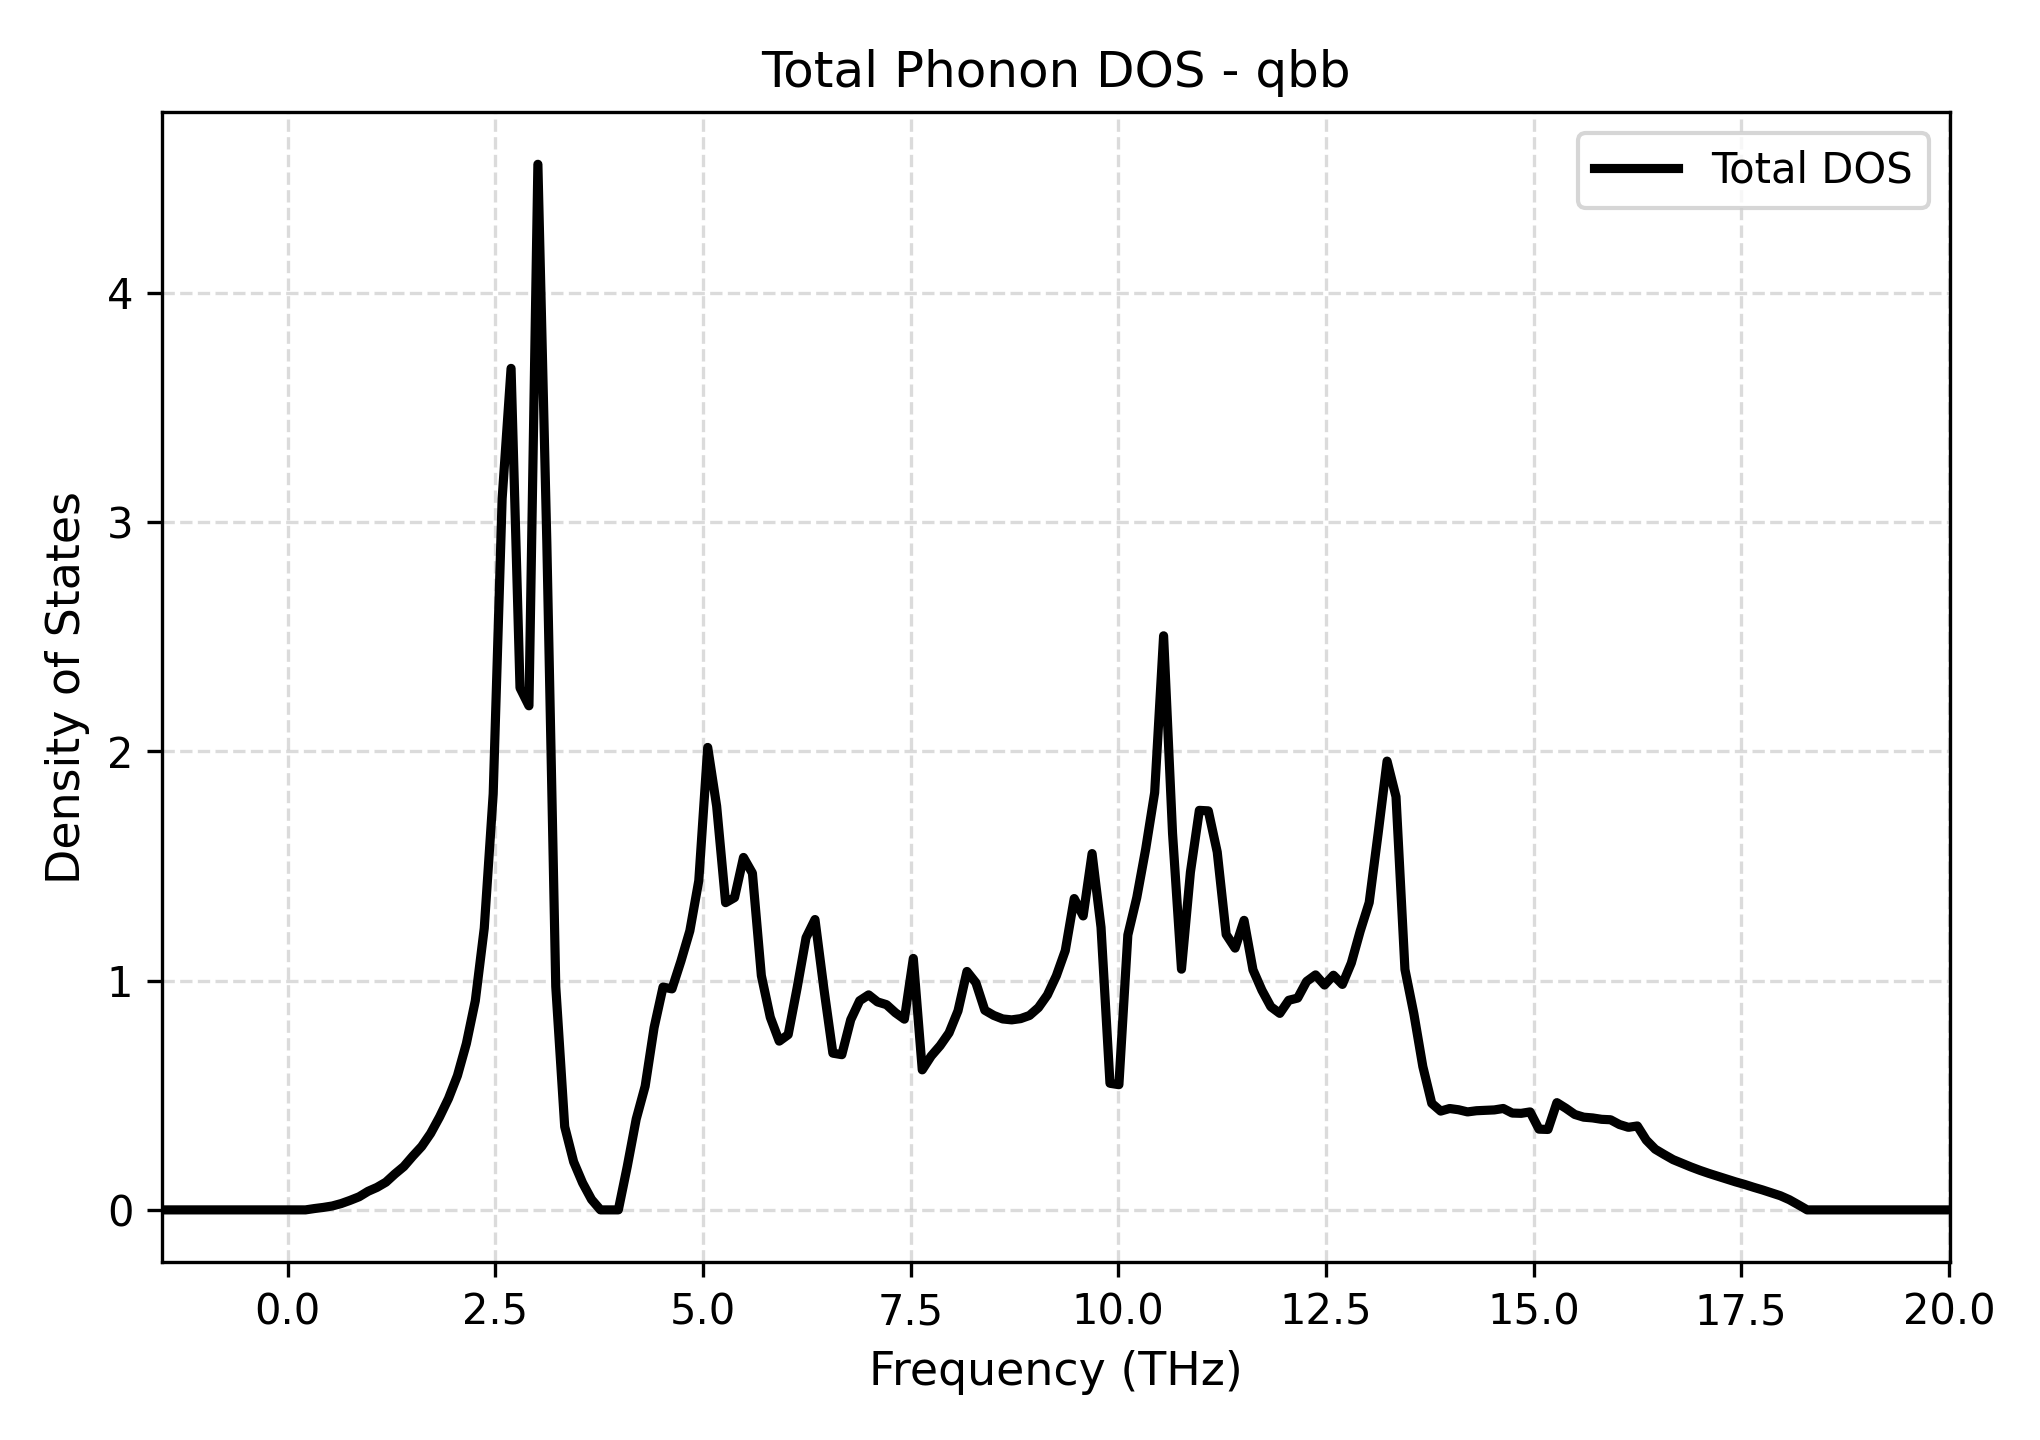

Source data for this figure (header and first rows):
Frequency_THz, Total_DOS
-1.506, 0.0
-1.398, 0.0
-1.291, 0.0
-1.183, 0.0
-1.075, 0.0
-0.9677, 0.0
-0.8601, 0.0
-0.7525, 0.0
-0.6449, 0.0
-0.5373, 0.0
-0.4297, 0.0
-0.3221, 0.0
-0.2145, 0.0
-0.1069, 0.0
0.0007311, 0.0
0.1083, 0.0
0.2159, 0.0
0.3236, 0.005827
0.4312, 0.01079
0.5388, 0.01705
0.6464, 0.02768
0.754, 0.04169
0.8616, 0.05721
0.9692, 0.08095
1.077, 0.09814
1.184, 0.1209
1.292, 0.1566
1.4, 0.189
1.507, 0.2343
1.615, 0.2767
1.722, 0.3335
1.83, 0.4052
1.938, 0.4859
2.045, 0.5858
2.153, 0.7255
2.26, 0.9123
2.368, 1.229
2.476, 1.815
2.583, 3.102
2.691, 3.67
2.799, 2.277
2.906, 2.199
3.014, 4.561
3.121, 2.911
3.229, 0.974
3.337, 0.3629
3.444, 0.2097
3.552, 0.1177
3.659, 0.04547
3.767, 0.0
3.875, 0.0
3.982, 0.0
4.09, 0.1896
4.197, 0.3961
4.305, 0.5395
4.413, 0.7948
4.52, 0.9719
4.628, 0.964
4.735, 1.085
4.843, 1.217
... 141 more rows
